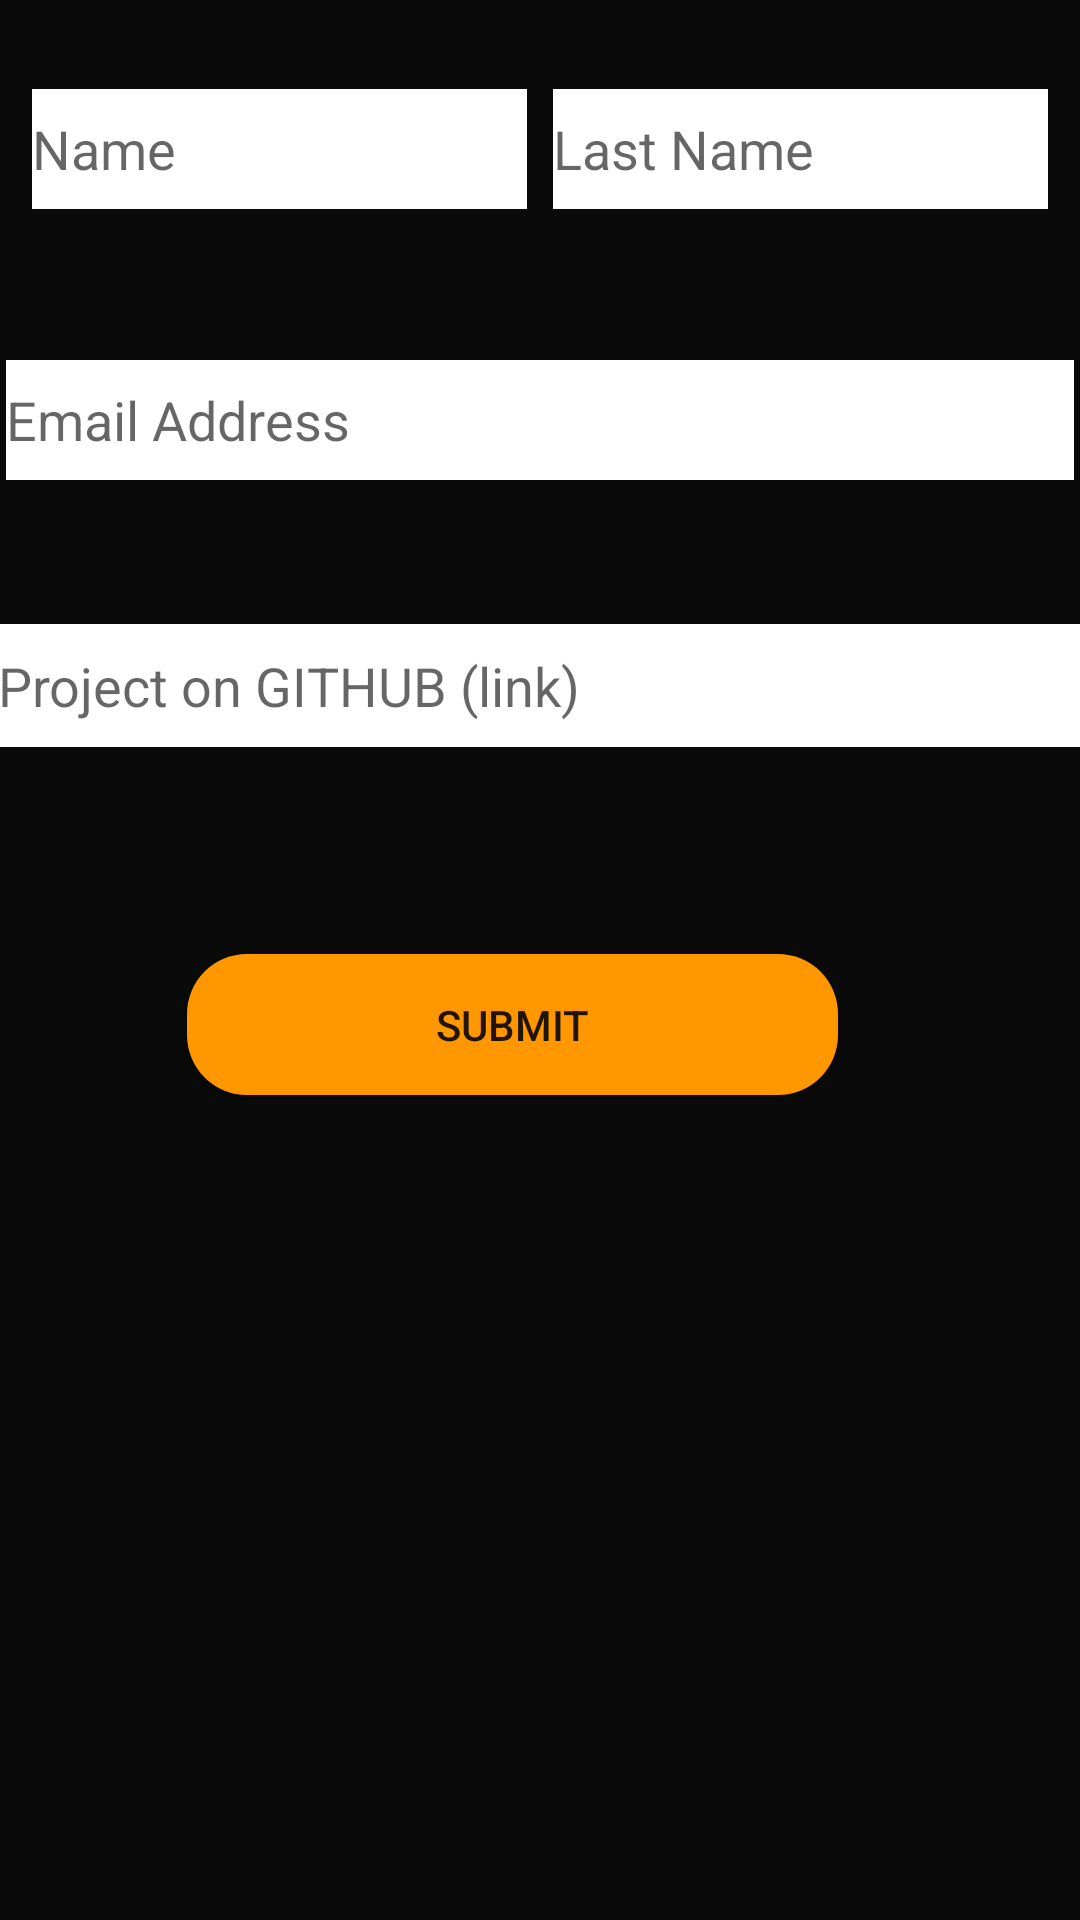

Write the Android layout XML for this screen, with the resource values it uses.
<!-- AndroidManifest.xml: application theme AppTheme -->
<!-- res/layout/content_submission.xml -->
<?xml version="1.0" encoding="utf-8"?>
<androidx.constraintlayout.widget.ConstraintLayout xmlns:android="http://schemas.android.com/apk/res/android"
    xmlns:app="http://schemas.android.com/apk/res-auto"
    xmlns:tools="http://schemas.android.com/tools"
    android:layout_width="match_parent"
    android:layout_height="match_parent"
    android:background="@color/colorPrimary"
    app:layout_behavior="@string/appbar_scrolling_view_behavior">

    <EditText
        android:id="@+id/editText"
        android:layout_width="165dp"
        android:layout_height="40dp"
        android:layout_marginStart="10dp"
        android:layout_marginTop="30dp"
        android:layout_marginBottom="51dp"
        android:background="@color/cardview_light_background"
        android:ems="10"
        android:hint="Name"
        android:inputType="textPersonName"
        app:layout_constraintBottom_toTopOf="@+id/editText3"
        app:layout_constraintEnd_toStartOf="@+id/editText2"
        app:layout_constraintHorizontal_bias="0.443"
        app:layout_constraintStart_toStartOf="parent"
        app:layout_constraintTop_toTopOf="parent" />

    <EditText
        android:id="@+id/editText2"
        android:layout_width="165dp"
        android:layout_height="40dp"
        android:layout_marginStart="8dp"
        android:layout_marginTop="30dp"
        android:layout_marginEnd="10dp"
        android:layout_marginBottom="51dp"
        android:background="@color/cardview_light_background"
        android:ems="10"
        android:hint="Last Name"
        android:inputType="textPersonName"
        app:layout_constraintBottom_toTopOf="@+id/editText3"
        app:layout_constraintEnd_toEndOf="parent"
        app:layout_constraintStart_toEndOf="@+id/editText"
        app:layout_constraintTop_toTopOf="parent" />

    <EditText
        android:id="@+id/editText3"
        android:layout_width="356dp"
        android:layout_height="40dp"
        android:layout_marginStart="10dp"
        android:layout_marginTop="120dp"
        android:layout_marginEnd="10dp"
        android:background="@color/cardview_light_background"
        android:ems="10"
        android:hint="Email Address"
        android:inputType="textEmailAddress"
        app:layout_constraintEnd_toEndOf="parent"
        app:layout_constraintStart_toStartOf="parent"
        app:layout_constraintTop_toTopOf="parent" />

    <EditText
        android:id="@+id/editText4"
        android:layout_width="361dp"
        android:layout_height="41dp"
        android:layout_marginStart="10dp"
        android:layout_marginTop="48dp"
        android:layout_marginEnd="10dp"
        android:background="@color/cardview_light_background"
        android:ems="10"
        android:hint="Project on GITHUB (link)"
        android:inputType="textUri"
        app:layout_constraintEnd_toEndOf="parent"
        app:layout_constraintHorizontal_bias="0.538"
        app:layout_constraintStart_toStartOf="parent"
        app:layout_constraintTop_toBottomOf="@+id/editText3" />

    <Button
        android:id="@+id/button"
        android:layout_width="217dp"
        android:layout_height="47dp"
        android:layout_marginTop="64dp"
        android:background="@drawable/button_corner_large"

        android:text="Submit"
        app:layout_constraintBottom_toBottomOf="parent"
        app:layout_constraintEnd_toEndOf="parent"
        app:layout_constraintHorizontal_bias="0.435"
        app:layout_constraintStart_toStartOf="parent"
        app:layout_constraintTop_toBottomOf="@+id/editText4"
        app:layout_constraintVertical_bias="0.018" />

</androidx.constraintlayout.widget.ConstraintLayout>
<!-- resources referenced by this layout -->
<resources>
  <color name="colorPrimary">#0A0A0B</color>
  <!-- drawable button_corner_large (drawable) -->
  <?xml version="1.0" encoding="utf-8"?>
  <shape xmlns:android="http://schemas.android.com/apk/res/android"
      android:shape="rectangle" >
      
      <solid android:color="#FF9800"/>
      <corners android:radius="20dp"/>
  </shape>
  <style name="AppTheme" parent="Theme.AppCompat.Light.DarkActionBar">
          
          <item name="colorPrimary">@color/colorPrimary</item>
          <item name="colorPrimaryDark">@color/colorPrimaryDark</item>
          <item name="colorAccent">@color/colorAccent</item>
      </style>
  <color name="colorPrimaryDark">#070707</color>
  <color name="colorAccent">#ECF8F7</color>
</resources>
